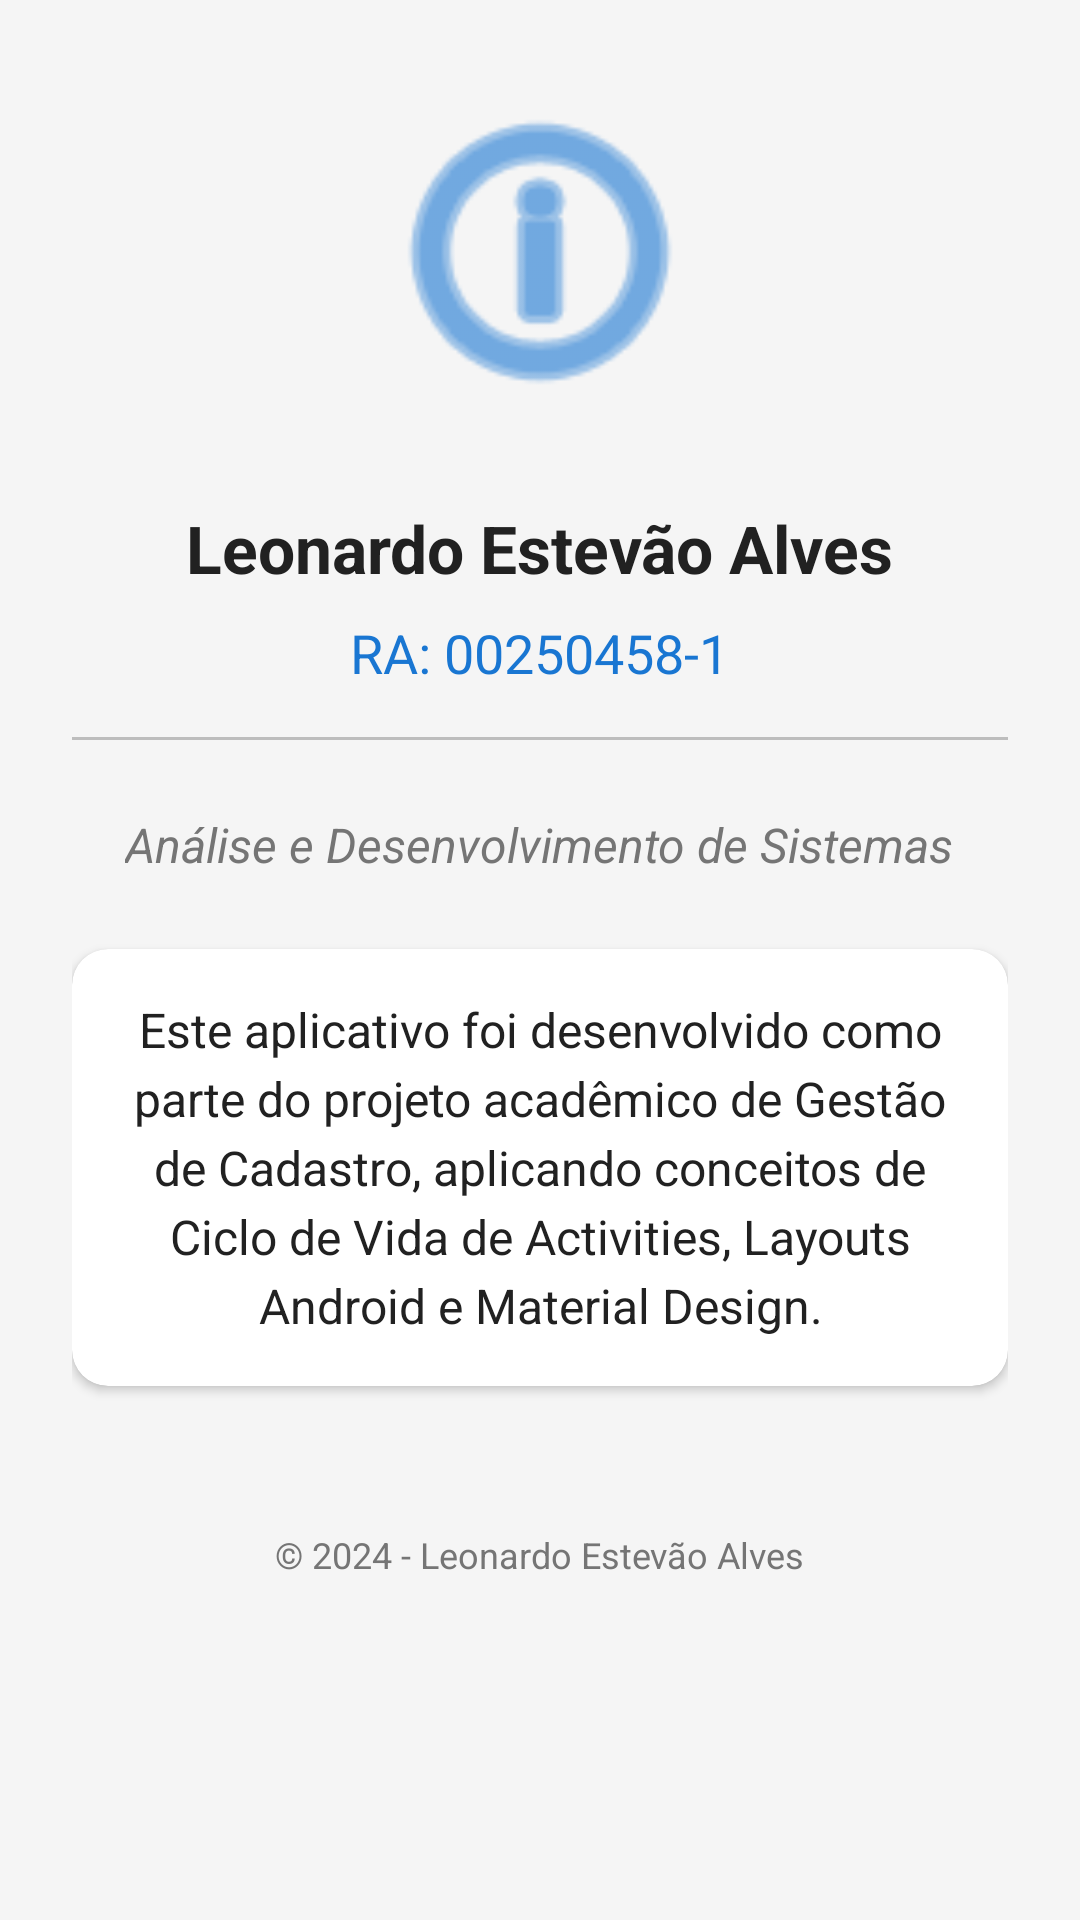

Layout XML and referenced resources for this Android screen:
<!-- AndroidManifest.xml: application theme AppTheme -->
<!-- res/layout/activity_about.xml -->
<?xml version="1.0" encoding="utf-8"?>
<ScrollView xmlns:android="http://schemas.android.com/apk/res/android"
    xmlns:app="http://schemas.android.com/apk/res-auto"
    xmlns:tools="http://schemas.android.com/tools"
    android:layout_width="match_parent"
    android:layout_height="match_parent"
    android:background="@color/background_light"
    tools:context=".activities.AboutActivity">

    <LinearLayout
        android:layout_width="match_parent"
        android:layout_height="wrap_content"
        android:orientation="vertical"
        android:padding="24dp"
        android:gravity="center_horizontal">

        
        <ImageView
            android:layout_width="120dp"
            android:layout_height="120dp"
            android:src="@android:drawable/ic_menu_info_details"
            android:layout_marginBottom="24dp"
            app:tint="@color/colorPrimary"
            android:contentDescription="@string/title_about" />

        
        <TextView
            android:layout_width="wrap_content"
            android:layout_height="wrap_content"
            android:text="@string/dev_name"
            android:textSize="22sp"
            android:textStyle="bold"
            android:textColor="@color/text_primary"
            android:layout_marginBottom="8dp" />

        
        <TextView
            android:layout_width="wrap_content"
            android:layout_height="wrap_content"
            android:text="@string/dev_ra"
            android:textSize="18sp"
            android:textColor="@color/colorPrimary"
            android:layout_marginBottom="16dp" />

        <View
            android:layout_width="match_parent"
            android:layout_height="1dp"
            android:background="@color/divider"
            android:layout_marginBottom="24dp" />

        
        <TextView
            android:layout_width="wrap_content"
            android:layout_height="wrap_content"
            android:text="@string/dev_course"
            android:textSize="16sp"
            android:textStyle="italic"
            android:textColor="@color/text_secondary"
            android:layout_marginBottom="24dp" />

        
        <androidx.cardview.widget.CardView
            android:layout_width="match_parent"
            android:layout_height="wrap_content"
            app:cardCornerRadius="12dp"
            app:cardElevation="2dp">

            <TextView
                android:layout_width="match_parent"
                android:layout_height="wrap_content"
                android:padding="16dp"
                android:text="@string/dev_description"
                android:textSize="16sp"
                android:lineSpacingExtra="4dp"
                android:textColor="@color/text_primary"
                android:gravity="center" />
        </androidx.cardview.widget.CardView>

        <TextView
            android:layout_width="wrap_content"
            android:layout_height="wrap_content"
            android:layout_marginTop="48dp"
            android:text="© 2024 - Leonardo Estevão Alves"
            android:textSize="12sp"
            android:textColor="@color/text_secondary" />

    </LinearLayout>
</ScrollView>
<!-- resources referenced by this layout -->
<resources>
  <color name="background_light">#F5F5F5</color>
  <color name="colorPrimary">#1976D2</color>
  <color name="divider">#BDBDBD</color>
  <color name="text_primary">#212121</color>
  <color name="text_secondary">#757575</color>
  <string name="dev_course">Análise e Desenvolvimento de Sistemas</string>
  <string name="dev_description">Este aplicativo foi desenvolvido como parte do projeto acadêmico de Gestão de Cadastro, aplicando conceitos de Ciclo de Vida de Activities, Layouts Android e Material Design.</string>
  <string name="dev_name">Leonardo Estevão Alves</string>
  <string name="dev_ra">RA: 00250458-1</string>
  <string name="title_about">Sobre o Desenvolvedor</string>
  <style name="AppTheme" parent="Theme.MaterialComponents.Light.DarkActionBar">
          
          <item name="colorPrimary">@color/colorPrimary</item>
          <item name="colorPrimaryDark">@color/colorPrimaryDark</item>
          <item name="colorAccent">@color/colorAccent</item>
          
          
          <item name="android:textColorPrimary">@color/text_primary</item>
          <item name="android:textColorSecondary">@color/text_secondary</item>
          
          
          <item name="materialButtonStyle">@style/Widget.MaterialComponents.Button.UnelevatedButton</item>
      </style>
  <color name="colorPrimaryDark">#0D47A1</color>
  <color name="colorAccent">#FF9800</color>
</resources>
